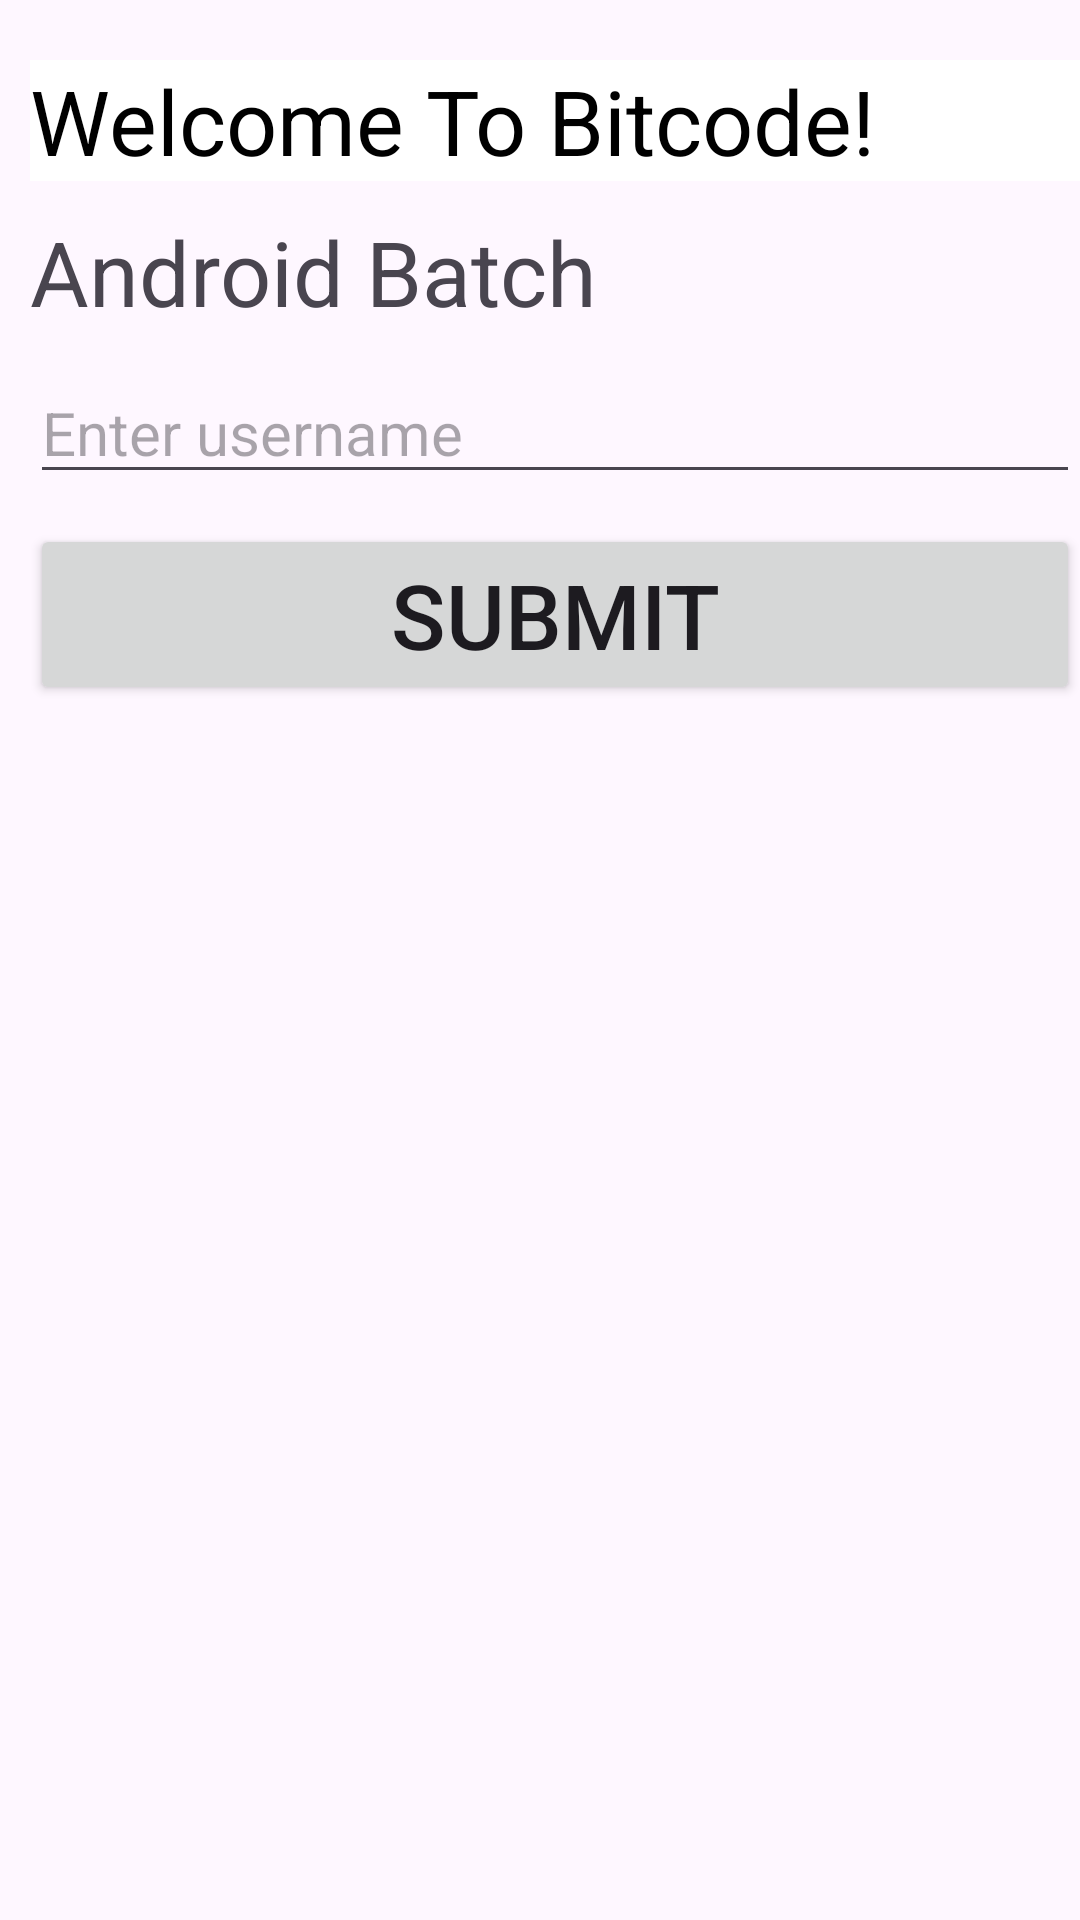

Android layout source for this screen:
<!-- AndroidManifest.xml: application theme Theme._10_04_24_ContarintLayoutResources -->
<!-- res/layout/activity_main.xml -->
<?xml version="1.0" encoding="utf-8"?>
<androidx.constraintlayout.widget.ConstraintLayout xmlns:android="http://schemas.android.com/apk/res/android"
    xmlns:app="http://schemas.android.com/apk/res-auto"
    xmlns:tools="http://schemas.android.com/tools"
    android:id="@+id/main"
    android:layout_width="match_parent"
    android:layout_height="match_parent"
    tools:context=".MainActivity">

    <TextView
        android:id="@+id/txtWelcomeMessage"
        android:layout_width="match_parent"
        android:layout_height="wrap_content"
        android:layout_marginLeft="10dp"
        android:layout_marginTop="20dp"
        android:background="@color/white"
        android:text="Welcome To Bitcode!"
        android:textColor="@color/black"
        android:textSize="30sp"
        app:layout_constraintLeft_toLeftOf="parent"
        app:layout_constraintTop_toTopOf="parent" />

    <TextView
        android:id="@+id/txtAndroidBatch"
        android:layout_width="match_parent"
        android:layout_height="wrap_content"
        android:layout_marginLeft="10dp"
        android:layout_marginTop="10dp"
        android:text="Android Batch"
        android:textSize="30sp"
        app:layout_constraintLeft_toLeftOf="parent"
        app:layout_constraintTop_toBottomOf="@id/txtWelcomeMessage"/>

    <EditText
        android:id="@+id/edtUsername"
        android:layout_width="match_parent"
        android:layout_height="wrap_content"
        android:layout_marginLeft="10dp"
        android:layout_marginTop="10dp"
        android:hint="Enter username"
        android:textSize="20sp"
        app:layout_constraintLeft_toLeftOf="parent"
        app:layout_constraintTop_toBottomOf="@id/txtAndroidBatch" />

    <Button
        android:id="@+id/btnSubmit"
        android:layout_width="match_parent"
        android:layout_height="wrap_content"
        android:layout_marginLeft="10dp"
        android:layout_marginTop="10dp"
        android:text="Submit"
        android:textSize="30sp"
        app:layout_constraintLeft_toLeftOf="parent"
        app:layout_constraintTop_toBottomOf="@id/edtUsername" />

</androidx.constraintlayout.widget.ConstraintLayout>
<!-- resources referenced by this layout -->
<resources>
  <color name="black">#FF000000</color>
  <color name="white">#FFFFFFFF</color>
  <style name="Theme._10_04_24_ContarintLayoutResources" parent="Base.Theme._10_04_24_ContarintLayoutResources" />
  <style name="Base.Theme._10_04_24_ContarintLayoutResources" parent="Theme.Material3.DayNight.NoActionBar">
          
          
      </style>
</resources>
